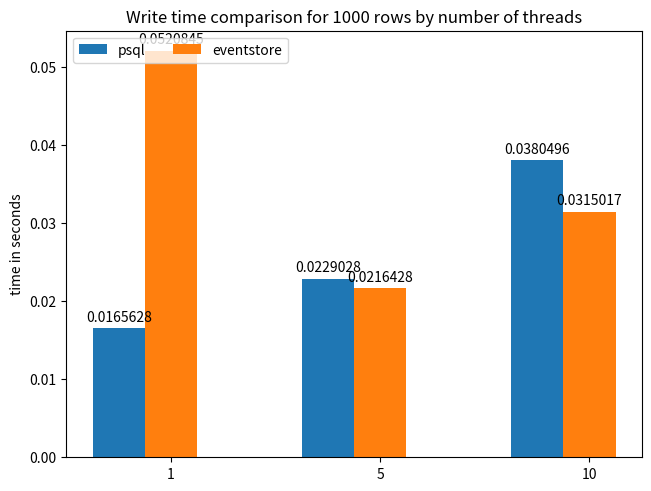
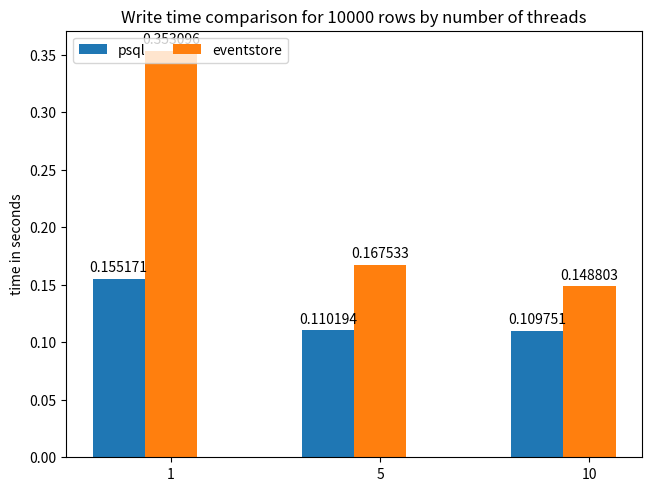
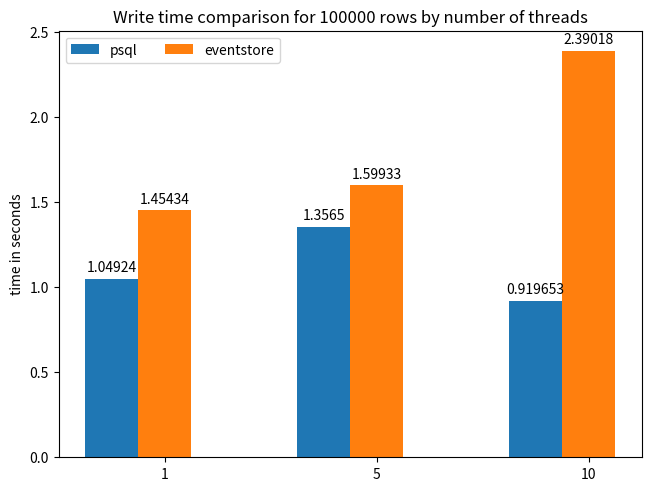
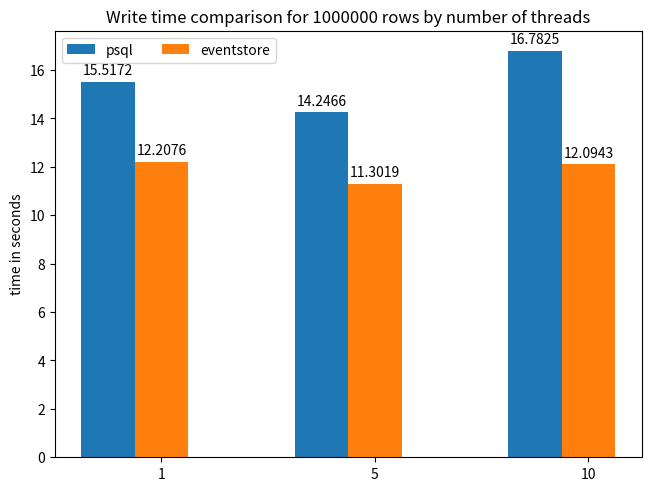

Here is the Python script that generated these plots, in order:
import matplotlib.pyplot as plt
import numpy as np

psql_write = {'1000_1': 0.016562819480895996, '1000_5': 0.022902766863505047, '1000_10': 0.03804957866668701, '10000_1': 0.15517079830169678, '10000_5': 0.11019376913706462, '10000_10': 0.10975054899851482, '100000_1': 1.0492417414983113, '100000_5': 1.3564972480138142, '100000_10': 0.9196525812149048, '1000000_1': 15.51716391245524, '1000000_5': 14.246598839759827, '1000000_10': 16.782450040181477}
psql_read =  {'1000_1': 0.00282899538675944, '1000_5': 0.002919157346089681, '1000_10': 0.0061263640721638995, '10000_1': 0.008414665857950846, '10000_5': 0.007598479588826497, '10000_10': 0.007721225420633952, '100000_1': 0.06917726993560791, '100000_5': 0.06677226225535075, '100000_10': 0.044088403383890785, '1000000_1': 0.5007156928380331, '1000000_5': 0.5331814686457316, '1000000_10': 0.8093306620915731}
kafka_write = {'1000_1': 0.40510789553324383, '10000_1': 0.4876928726832072, '100000_1': 1.0567858616511028, '1000000_1': 6.777573744455974, '1000_5': 0.9691217343012491, '10000_5': 1.0545655886332195, '100000_5': 1.4118385712305705, '1000000_5': 8.048855622609457, '1000_10': 1.6202346086502075, '10000_10': 1.6324197053909302, '100000_10': 1.8318881591161091, '1000000_10': 8.502586960792542}
kafka_read = {'1000_1': 0.11567211151123047, '10000_1': 0.1302271286646525, '100000_1': 0.2245957056681315, '1000000_1': 1.2065948645273845, '1000_5': 0.5742926597595215, '10000_5': 0.5872522592544556, '100000_5': 0.6492248773574829, '1000000_5': 1.2406264146169026, '1000_10': 1.1474403540293376, '10000_10': 1.1723965009053547, '100000_10': 1.2555427551269531, '1000000_10': 1.4375127951304119}
eventstore_read = {'1000_1': 0.00154419740041097, '1000_5': 0.0037831862767537436, '1000_10': 0.007036050160725911, '10000_1': 0.0015991528828938801, '10000_5': 0.0036472479502360025, '10000_10': 0.00661619504292806, '100000_1': 0.0014345248540242512, '100000_5': 0.004029075304667155, '100000_10': 0.006031115849812825, '1000000_1': 0.0015598138173421223, '1000000_5': 0.004068692525227864, '1000000_10': 0.006051341692606608}
eventstore_write = {'1000_1': 0.05208452542622884, '1000_5': 0.02164284388224284, '1000_10': 0.03150169054667155, '10000_1': 0.3530960480372111, '10000_5': 0.1675333579381307, '10000_10': 0.14880271752675375, '100000_1': 1.454340895016988, '100000_5': 1.5993284781773884, '100000_10': 2.3901769320170083, '1000000_1': 12.207570552825928, '1000000_5': 11.30185580253601, '1000000_10': 12.094262997309366}
NUM_ROWS = [1000, 10000, 100000, 1000000]
NUM_THREADS = [1, 5, 10]

x = np.arange(len(NUM_THREADS))  # the label locations
width = 0.25  # the width of the bars
multiplier = 0

for num_row in NUM_ROWS:
    fig, ax = plt.subplots(layout='constrained')
    psql_list = []
    eventstore_list = []
    kafka_list = []
    for num_thread in NUM_THREADS:
        psql_list.append(psql_write.get(f"{num_row}_{num_thread}", 0))
        eventstore_list.append(eventstore_write.get(f"{num_row}_{num_thread}", 0))
        # kafka_list.append(kafka_write.get(f"{num_row}_{num_thread}", 0))
    rects = ax.bar(x + width * 0, psql_list, width, label=f"psql")
    ax.bar_label(rects, padding=3)
    rects = ax.bar(x + width * 1, eventstore_list, width, label=f"eventstore")
    ax.bar_label(rects, padding=3)
    # rects = ax.bar(x + width * 2, kafka_list, width, label=f"kafka")
    # ax.bar_label(rects, padding=3)

    ax.set_ylabel('time in seconds')
    ax.set_title(f'Write time comparison for {num_row} rows by number of threads')
    ax.set_xticks(x + width, NUM_THREADS)
    ax.legend(loc='upper left', ncols=3)
    plt.savefig(f'write_{num_row}.png')